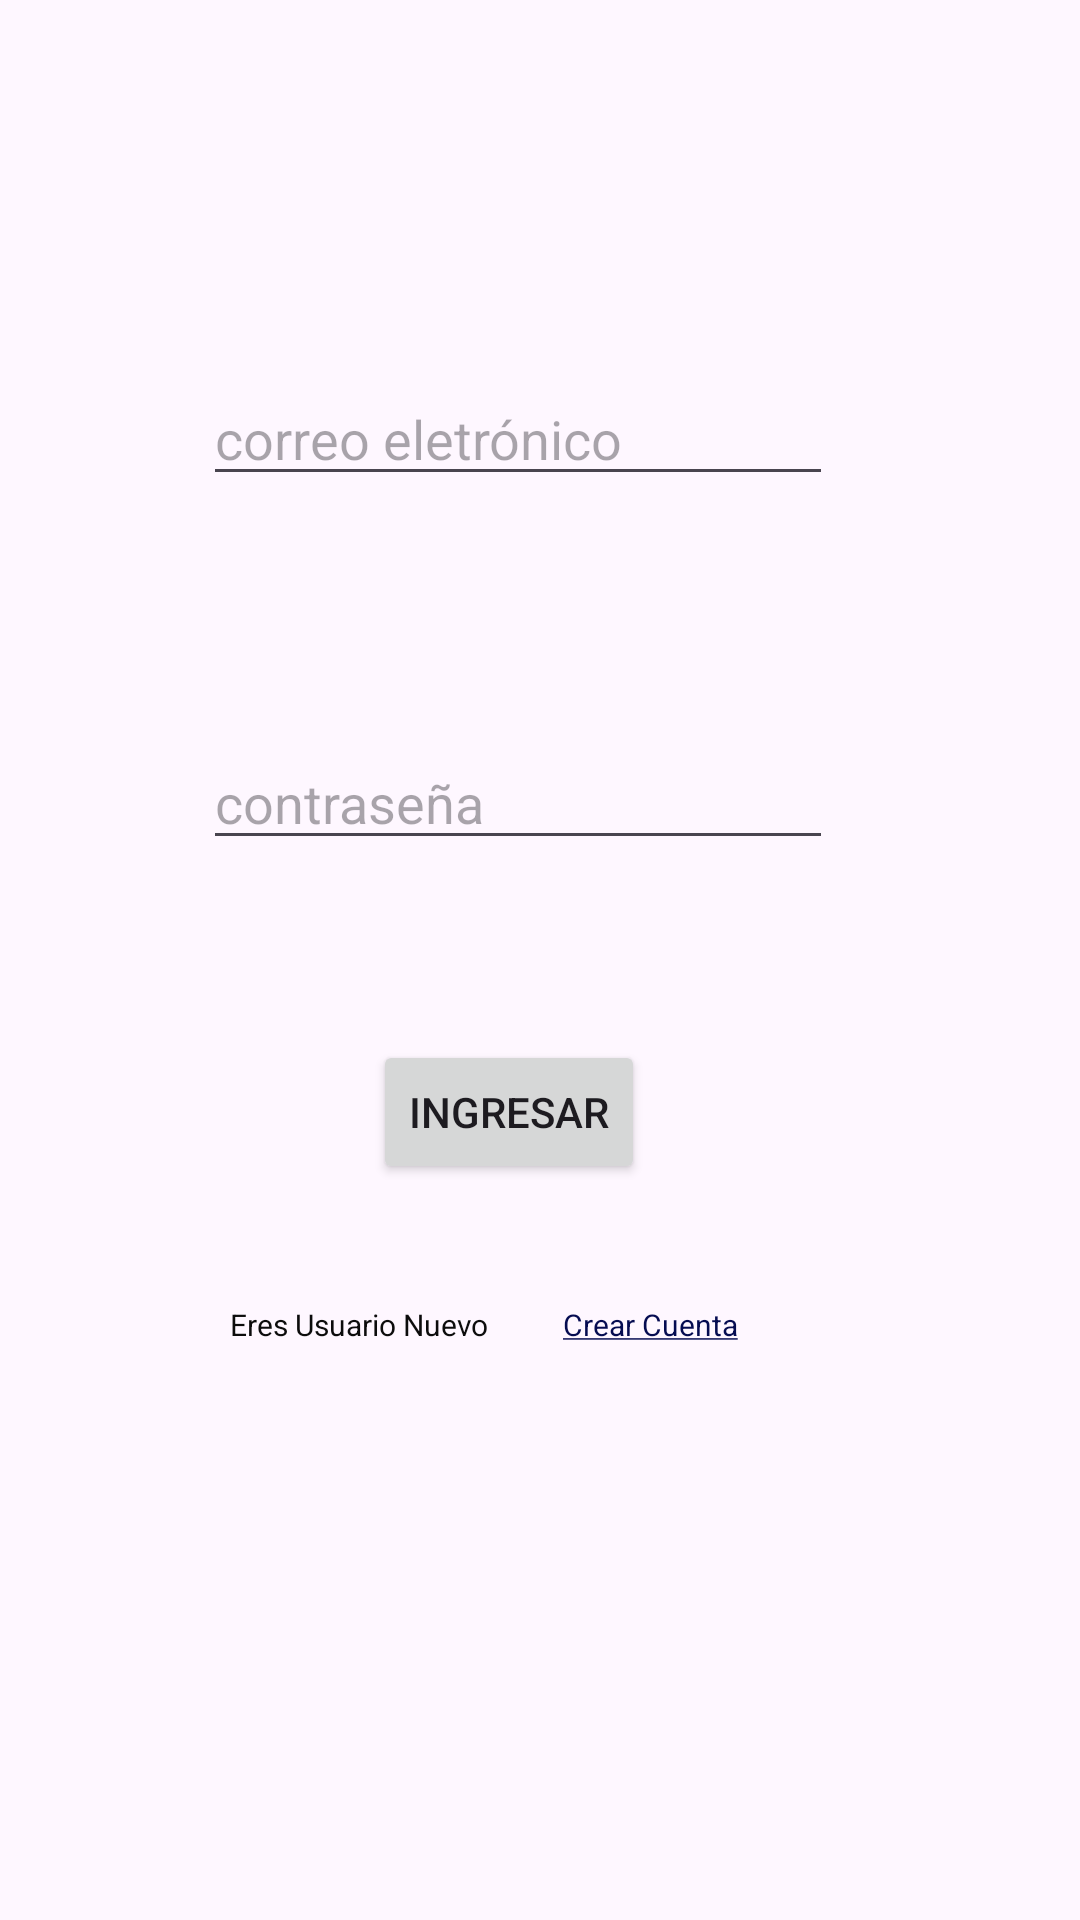

Reconstruct the res/layout file that produces this screen, plus the resources it refers to.
<!-- AndroidManifest.xml: application theme Theme.CursoVerificacion -->
<!-- res/layout/activity_main.xml -->
<?xml version="1.0" encoding="utf-8"?>
<androidx.constraintlayout.widget.ConstraintLayout xmlns:android="http://schemas.android.com/apk/res/android"
    xmlns:app="http://schemas.android.com/apk/res-auto"
    xmlns:tools="http://schemas.android.com/tools"
    android:layout_width="match_parent"
    android:layout_height="match_parent"
    tools:context=".MainActivity">

    <EditText
        android:id="@+id/edtEmail"
        android:layout_width="wrap_content"
        android:layout_height="wrap_content"
        android:layout_marginTop="124dp"
        android:ems="10"
        android:hint="correo eletrónico"
        android:inputType="textEmailAddress"
        app:layout_constraintEnd_toEndOf="parent"
        app:layout_constraintHorizontal_bias="0.452"
        app:layout_constraintStart_toStartOf="parent"
        app:layout_constraintTop_toTopOf="parent" />

    <EditText
        android:id="@+id/edtPassword"
        android:layout_width="wrap_content"
        android:layout_height="wrap_content"
        android:layout_marginTop="80dp"
        android:ems="10"
        android:hint="contraseña"
        android:inputType="textPassword"
        app:layout_constraintEnd_toEndOf="parent"
        app:layout_constraintHorizontal_bias="0.452"
        app:layout_constraintStart_toStartOf="parent"
        app:layout_constraintTop_toBottomOf="@+id/edtEmail" />

    <Button
        android:id="@+id/btnIngresar"
        android:layout_width="wrap_content"
        android:layout_height="wrap_content"
        android:layout_marginTop="60dp"
        android:text="ingresar"
        app:layout_constraintEnd_toEndOf="parent"
        app:layout_constraintHorizontal_bias="0.462"
        app:layout_constraintStart_toStartOf="parent"
        app:layout_constraintTop_toBottomOf="@+id/edtPassword" />

    <TextView
        android:id="@+id/textView"
        android:layout_width="wrap_content"
        android:layout_height="wrap_content"
        android:layout_marginTop="40dp"
        android:text="Eres Usuario Nuevo"
        android:textColor="#0C0C0C"
        android:textSize="10sp"
        android:clickable="true"
        app:layout_constraintEnd_toEndOf="parent"
        app:layout_constraintHorizontal_bias="0.28"
        app:layout_constraintStart_toStartOf="parent"
        app:layout_constraintTop_toBottomOf="@+id/btnIngresar" />

    <TextView
        android:id="@+id/btnCrearCuenta"
        android:layout_width="wrap_content"
        android:layout_height="wrap_content"
        android:layout_marginTop="40dp"
        android:text="@string/StrCrear_Cuenta"
        android:textColor="#050C51"
        android:textSize="10sp"
        app:layout_constraintEnd_toEndOf="parent"
        app:layout_constraintHorizontal_bias="0.178"
        app:layout_constraintStart_toEndOf="@+id/textView"
        app:layout_constraintTop_toBottomOf="@+id/btnIngresar" />
</androidx.constraintlayout.widget.ConstraintLayout>
<!-- resources referenced by this layout -->
<resources>
  <string name="StrCrear_Cuenta"><u>Crear Cuenta</u></string>
  <style name="Theme.CursoVerificacion" parent="Base.Theme.CursoVerificacion" />
  <style name="Base.Theme.CursoVerificacion" parent="Theme.Material3.DayNight.NoActionBar">
          
          
      </style>
</resources>
